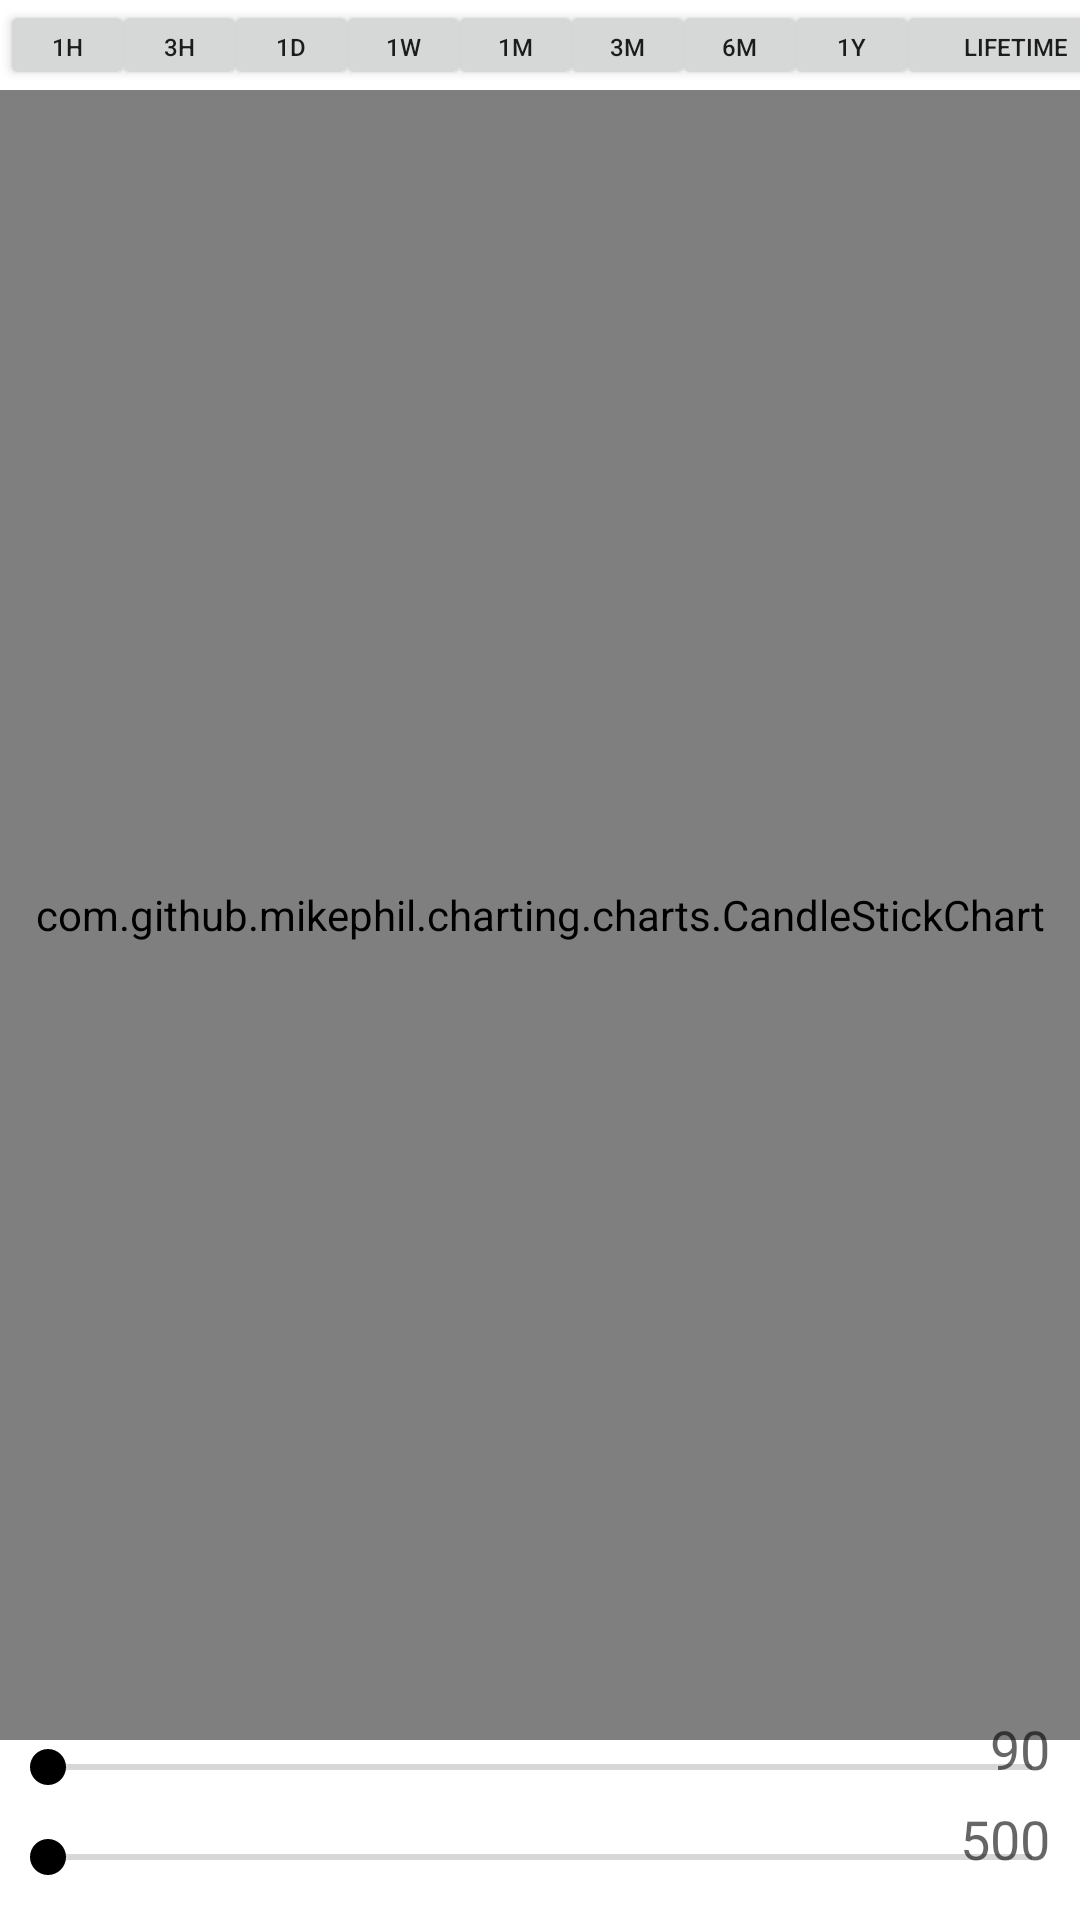

Android layout source for this screen:
<!-- AndroidManifest.xml: application theme AppTheme -->
<!-- res/layout/activity_candlechart.xml -->
<?xml version="1.0" encoding="utf-8"?>
<RelativeLayout xmlns:android="http://schemas.android.com/apk/res/android"
    android:layout_width="match_parent"
    android:background="#FFFFFF"
    android:layout_height="match_parent" >


    <LinearLayout
        android:id="@+id/graphtimeselector"
        android:layout_width="wrap_content"
        android:layout_height="wrap_content">

        <Button
            android:id="@+id/button9"
            android:layout_width="45dp"
            android:layout_height="30dp"
            android:layout_alignBaseline="@+id/button8"
            android:layout_alignBottom="@+id/button8"
            android:layout_marginRight="-8dip"
            android:layout_toEndOf="@+id/button8"
            android:layout_toRightOf="@+id/button8"
            android:minHeight="0dp"
            android:minWidth="0dp"
            android:text="1H"
            android:textSize="8dp" />

        <Button
            android:id="@+id/button8"
            android:layout_width="45dp"
            android:layout_height="30dp"
            android:layout_alignBaseline="@+id/button7"
            android:layout_alignBottom="@+id/button7"
            android:layout_marginRight="-8dip"
            android:layout_toEndOf="@+id/button7"
            android:layout_toRightOf="@+id/button7"
            android:minHeight="0dp"
            android:minWidth="0dp"
            android:text="3H"
            android:textSize="8dp" />

        <Button
            android:id="@+id/button7"
            android:layout_width="45dp"
            android:layout_height="30dp"
            android:layout_alignBaseline="@+id/button6"
            android:layout_alignBottom="@+id/button6"
            android:layout_marginRight="-8dip"
            android:layout_toEndOf="@+id/button6"
            android:layout_toRightOf="@+id/button6"
            android:minHeight="0dp"
            android:minWidth="0dp"
            android:text="1D"
            android:textSize="8dp" />

        <Button
            android:id="@+id/button6"
            android:layout_width="45dp"
            android:layout_height="30dp"
            android:layout_above="@+id/seekBar2"
            android:layout_marginRight="-8dip"
            android:layout_toEndOf="@+id/button5"
            android:layout_toRightOf="@+id/button5"
            android:minHeight="0dp"
            android:minWidth="0dp"
            android:text="1W"
            android:textSize="8dp" />

        <Button
            android:id="@+id/button5"
            android:layout_width="45dp"
            android:layout_height="30dp"
            android:layout_alignBaseline="@+id/button4"
            android:layout_alignBottom="@+id/button4"
            android:layout_marginRight="-8dip"
            android:layout_toEndOf="@+id/button4"
            android:layout_toRightOf="@+id/button4"
            android:minHeight="0dp"
            android:minWidth="0dp"
            android:text="1M"
            android:textSize="8dp" />

        <Button
            android:id="@+id/button4"
            android:layout_width="45dp"
            android:layout_height="30dp"
            android:layout_alignBaseline="@+id/button3"
            android:layout_alignBottom="@+id/button3"
            android:layout_marginRight="-8dip"
            android:layout_toEndOf="@+id/button3"
            android:layout_toRightOf="@+id/button3"
            android:minHeight="0dp"
            android:minWidth="0dp"
            android:text="3M"
            android:textSize="8dp" />

        <Button
            android:id="@+id/button3"
            android:layout_width="45dp"
            android:layout_height="30dp"
            android:layout_alignBaseline="@+id/button2"
            android:layout_alignBottom="@+id/button2"
            android:layout_marginRight="-8dip"
            android:layout_toEndOf="@+id/button2"
            android:layout_toRightOf="@+id/button2"
            android:minHeight="0dp"
            android:minWidth="0dp"
            android:text="6M"
            android:textSize="8dp" />

        <Button
            android:id="@+id/button2"
            android:layout_width="45dp"
            android:layout_height="30dp"
            android:layout_alignBaseline="@+id/button1"
            android:layout_alignBottom="@+id/button1"
            android:layout_marginRight="-8dip"
            android:layout_toEndOf="@+id/button1"
            android:layout_toRightOf="@+id/button1"
            android:minHeight="0dp"
            android:minWidth="0dp"
            android:text="1Y"
            android:textSize="8dp" />

        <Button
            android:id="@+id/button1"
            android:layout_width="80dp"
            android:layout_height="30dp"
            android:layout_above="@+id/seekBar2"
            android:layout_alignParentLeft="true"
            android:layout_alignParentStart="true"
            android:minHeight="0dp"
            android:minWidth="0dp"
            android:text="LIFETIME"
            android:textSize="8dp" />
    </LinearLayout>


    <com.github.mikephil.charting.charts.CandleStickChart
        android:id="@+id/chart1"
        android:layout_below="@+id/graphtimeselector"
        android:layout_width="match_parent"
        android:layout_height="match_parent"
        android:layout_above="@+id/seekBar1" />

    <SeekBar
        android:id="@+id/seekBar2"
        android:layout_width="match_parent"
        android:layout_height="wrap_content"
        android:layout_alignParentBottom="true"
        android:max="200"
        android:paddingBottom="12dp" />

    <SeekBar
        android:id="@+id/seekBar1"
        android:layout_width="match_parent"
        android:layout_height="wrap_content"
        android:layout_above="@+id/seekBar2"
        android:layout_alignParentLeft="true"
        android:layout_alignParentStart="true"
        android:max="90"
        android:paddingBottom="12dp" />

    <TextView
        android:id="@+id/tvXMax"
        android:layout_width="50dp"
        android:layout_height="wrap_content"
        android:layout_alignBottom="@+id/seekBar1"
        android:layout_alignParentRight="true"
        android:text="90"
        android:layout_marginBottom="15dp"
        android:layout_marginRight="10dp"
        android:gravity="right"
        android:textAppearance="?android:attr/textAppearanceMedium" />

    <TextView
        android:id="@+id/tvYMax"
        android:layout_width="50dp"
        android:layout_height="wrap_content"
        android:layout_alignBottom="@+id/seekBar2"
        android:layout_alignParentRight="true"
        android:text="500"
        android:layout_marginBottom="15dp"
        android:layout_marginRight="10dp"
        android:gravity="right"
        android:textAppearance="?android:attr/textAppearanceMedium" />

</RelativeLayout>
<!-- resources referenced by this layout -->
<resources>
  <style name="AppTheme" parent="Theme.AppCompat.Light.DarkActionBar">
          
          <item name="colorPrimary">@color/bg_register</item>
          <item name="colorPrimaryDark">@color/bg_register</item>
          <item name="colorAccent">@color/darkgray_bg</item>
      </style>
  <color name="bg_register">#2e3237</color>
</resources>
